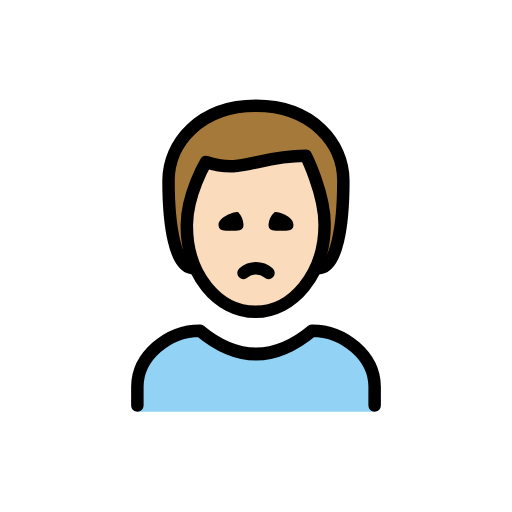
t = 0.00 s
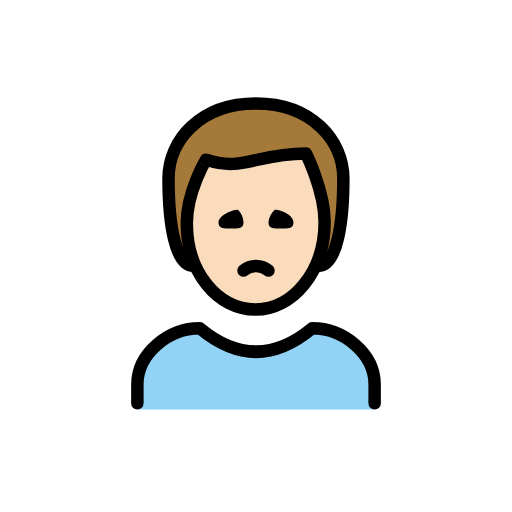
t = 0.48 s
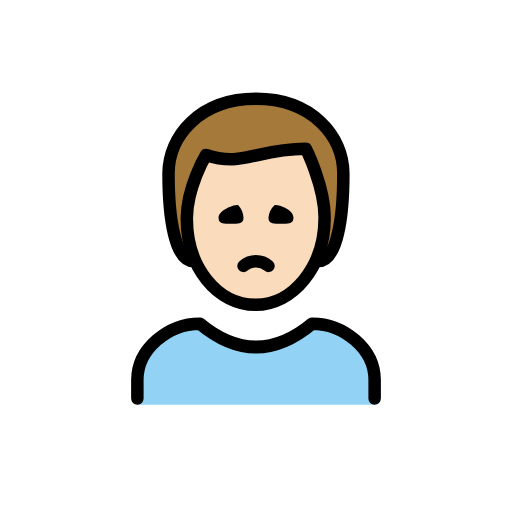
t = 1.43 s
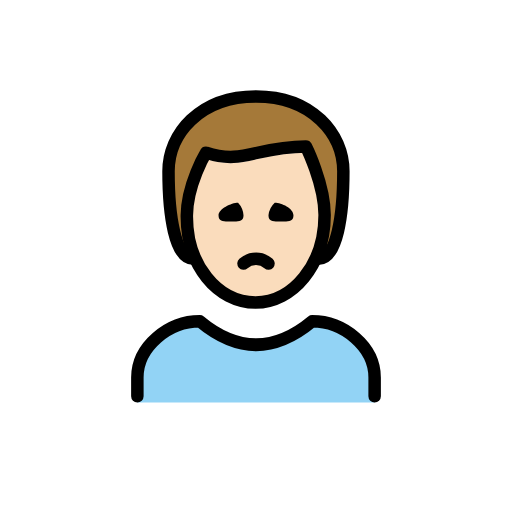
t = 1.90 s
t = 2.38 s: frame unchanged from t = 1.43 s, image omitted
t = 3.33 s: frame unchanged from t = 0.48 s, image omitted

The animated SVG that drew these frames (rendered in a browser with its animation timeline set to each time). Animation: 1 SMIL element (animateTransform=1); one cycle of 3.80 s, repeats indefinitely.

<?xml version='1.0' encoding='utf-8'?>
<svg xmlns="http://www.w3.org/2000/svg" id="emoji" viewBox="-5 -5 82 82" width="200" height="200" role="img">
  <title>OpenMoji: man frowning: light skin tone</title><g><g id="color">
    <path fill="#92d3f5" d="M17,60.9583v-4c0-4.9941,5.0078-9,10-9q9,7.5,18,0c4.9941,0,10,4.0059,10,9v4" />
  </g>
  <g id="skin">
    <path fill="#fadcbc" d="M24.9262,30.9444c-.1015,7.999,4.0635,14,11,14,7.0635,0,11.0635-6,11.0635-14,0-5-3-10-3-10-8,0-10,3-16,1A17.0768,17.0768,0,0,0,24.9262,30.9444Z" />
  </g>
  <g id="hair">
    <path fill="#a57939" d="M43.8988,19.5017c-1.4662.7738-15.4769,2.0364-15.4769,2.0364C23.005,23.9,25.99,37.9444,25.99,37.9444c-3,0-4-7-4-14,0-6,5-12,14-12s14,6,14,12c0,7-1,14-4,14C48.4879,37.9777,45.365,18.7278,43.8988,19.5017Z" />
  </g>
  <g id="line">
    <path fill="none" stroke="#000" stroke-linecap="round" stroke-linejoin="round" stroke-width="2" d="M17,59.9583v-3c0-4.9941,5.0078-9,10-9q9,7.5,18,0c4.9941,0,10,4.0059,10,9v3" />
    <path d="M42,30.9583c0,1.1045-.8955,1-2,1s-2,.1045-2-1a3.1184,3.1184,0,0,1,1-2c1.1045,0,3,.8955,3,2" />
    <path d="M34,30.9583c0,1.1045-.8955,1-2,1s-2,.1045-2-1c0-1,2.0225-2,3.127-2a3.2627,3.2627,0,0,1,.873,2" />
    <path fill="none" stroke="#000" stroke-linecap="round" stroke-linejoin="round" stroke-width="2" d="M38,38.7083a3.0417,3.0417,0,0,0-4,0" />
    <path fill="none" stroke="#000" stroke-linecap="round" stroke-linejoin="round" stroke-width="2" d="M25.99,37.9444c-3,0-4-7-4-14,0-6,5-12,14-12s14,6,14,12c0,7-1,14-4,14" />
    <path fill="none" stroke="#000" stroke-linejoin="round" stroke-width="2" d="M24.9262,30.9444c-.1015,7.999,4.9365,14,11,14,5.9365,0,11.0635-6,11.0635-14,0-5-3-11-3-11-8,0-10,3-16,1C27.99,20.9444,24.99,25.9444,24.9262,30.9444Z" />
  </g>
<animateTransform attributeName="transform" type="translate" values="0 0;0 -1.5;0 0" dur="3.8s" repeatCount="indefinite" /></g></svg>
